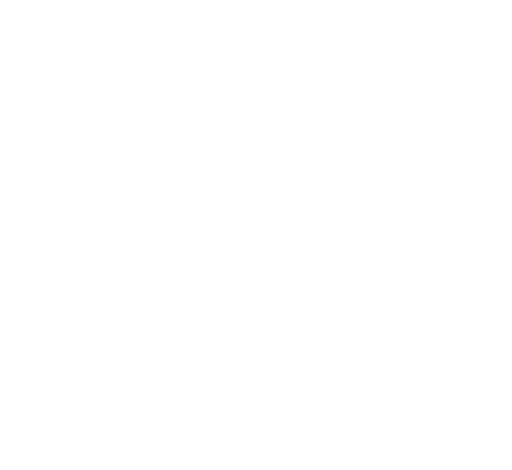
t = 0.00 s
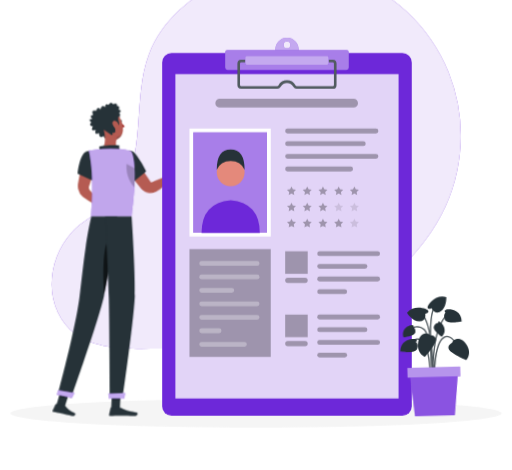
t = 1.44 s
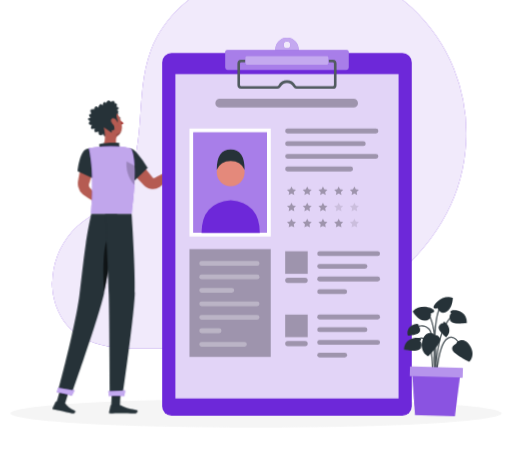
t = 3.24 s
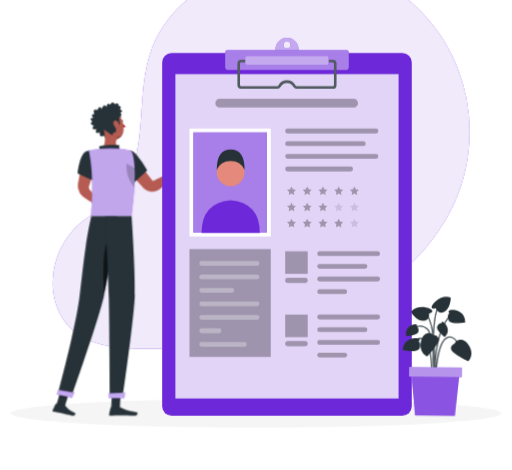
t = 4.74 s
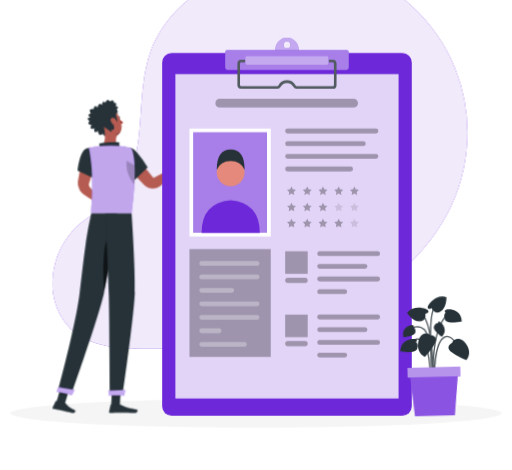
t = 6.24 s
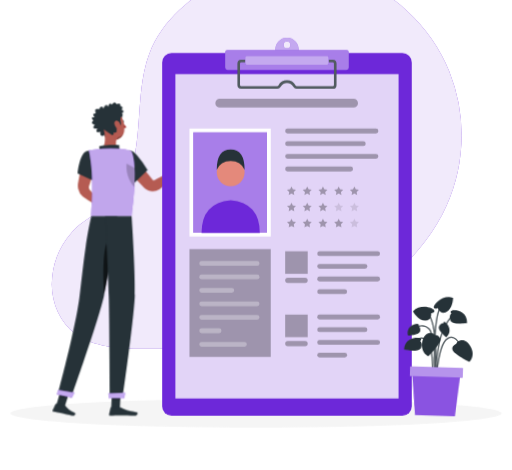
t = 7.94 s

The animated SVG that drew these frames (rendered in a browser with its animation timeline set to each time). Animation: 8 CSS @keyframes rules; one cycle of 9.44 s, repeats indefinitely.

<svg xmlns="http://www.w3.org/2000/svg" viewBox="48 90 404 371" id="ss-q-about-me-m"><style>svg#ss-q-about-me-m #tap{transform-box:view-box;transform-origin:176px 196px;animation:3s ease-in-out 1.0s infinite k-tap}svg#ss-q-about-me-m #head{transform-box:view-box;transform-origin:158px 190px;animation:4s ease-in-out 1.0s infinite k-head}svg#ss-q-about-me-m #background-simple{transform-box:fill-box;transform-origin:center;animation:0.8s 1 both cubic-bezier(.2,.7,.2,1) bxGrow,8s infinite none ease-in-out drift;animation-delay:0s,0.9s}svg#ss-q-about-me-m #Shadow{transform-box:fill-box;transform-origin:center;animation:0.6s 1 both linear bxFade;animation-delay:0.2s}svg#ss-q-about-me-m #Person{transform-box:fill-box;transform-origin:center;animation:0.7s 1 both cubic-bezier(.2,.7,.2,1) bxIn,3.2s infinite none ease-in-out bob;animation-delay:0.18s,1.08s}svg#ss-q-about-me-m #Clipboard{transform-box:fill-box;transform-origin:center;animation:0.7s 1 both cubic-bezier(.2,.7,.2,1) bxIn;animation-delay:0.36s}svg#ss-q-about-me-m #Plant{transform-box:fill-box;transform-origin:center bottom;animation:0.7s 1 both cubic-bezier(.2,.7,.2,1) bxIn,4.6s infinite none ease-in-out sway;animation-delay:0.54s,1.44s}@keyframes bob{0%,100%{transform:none}50%{transform:translateY(-3px)}}@keyframes bxFade{from{opacity:0}to{opacity:1}}@keyframes bxGrow{from{opacity:0;transform:scale(.92)}to{opacity:1;transform:none}}@keyframes bxIn{from{opacity:0;transform:translateY(14px)}to{opacity:1;transform:none}}@keyframes drift{0%,100%{transform:none}50%{transform:translate(4px,-3px) scale(1.02)}}@keyframes sway{0%,100%{transform:rotate(-1.5deg)}50%{transform:rotate(2deg)}}@keyframes k-tap{0%,100%{transform:rotate(0)}15%{transform:rotate(5deg)}30%{transform:rotate(0)}45%{transform:rotate(5deg)}60%{transform:rotate(0)}}@keyframes k-head{0%,100%{transform:rotate(0)}30%,50%{transform:rotate(-6deg)}75%{transform:rotate(3deg)}}@media (prefers-reduced-motion: reduce){svg#ss-q-about-me-m *{animation:none!important}}</style><g id="background-simple"><path d="M189.12,98.34a119.45,119.45,0,0,1,17.43-13.48,133.33,133.33,0,0,1,195.12,62.05A135.32,135.32,0,0,1,396,259.79c-41.29,77.84-141.23,104.67-223.1,105.37-21.16.18-47.85,1.44-65.72-11.69-12-8.82-18.56-24-18.55-38.91A63,63,0,0,1,104,274c10.76-12.36,27.69-17.48,37.44-30.79,22.49-30.71,10.51-74.77,24-110.37C170.38,119.62,178.8,108,189.12,98.34Z" style="fill:#6D28D9" /><path d="M189.12,98.34a119.45,119.45,0,0,1,17.43-13.48,133.33,133.33,0,0,1,195.12,62.05A135.32,135.32,0,0,1,396,259.79c-41.29,77.84-141.23,104.67-223.1,105.37-21.16.18-47.85,1.44-65.72-11.69-12-8.82-18.56-24-18.55-38.91A63,63,0,0,1,104,274c10.76-12.36,27.69-17.48,37.44-30.79,22.49-30.71,10.51-74.77,24-110.37C170.38,119.62,178.8,108,189.12,98.34Z" style="fill:#fff;opacity:0.9;isolation:isolate" /></g><g id="Shadow"><ellipse id="path" cx="250" cy="416.24" rx="193.89" ry="11.32" style="fill:#f5f5f5" /></g><g id="Person"><g transform="translate(-13.2 26.0) scale(0.950)"><g id="tap"><path d="M176.37,199.49c2.56,2.79,5,5.68,7.43,8.59s4.78,5.88,7.12,8.86c.1.13.06.08.08.12s0,.05,0,.06a.36.36,0,0,0,.07.1,1.12,1.12,0,0,0,.73.46,1.27,1.27,0,0,0,.34,0,1.15,1.15,0,0,0,.18,0l.09,0c.05,0,0,0,.16-.06l2.5-1.36c3.36-1.78,6.75-3.52,10.25-5.08l2.93,3.63c-2.82,2.59-5.76,5.84-8.73,8.22l-2.24,1.76a3.8,3.8,0,0,1-.44.31,5.1,5.1,0,0,1-.53.33,10.63,10.63,0,0,1-1.12.56,9.86,9.86,0,0,1-2.42.67,10.34,10.34,0,0,1-5-.5,10,10,0,0,1-2.3-1.17c-.36-.24-.7-.52-1-.79-.17-.14-.31-.3-.47-.45l-.4-.4c-2.65-2.72-5.26-5.46-7.82-8.25s-5.09-5.6-7.51-8.52Z" style="fill:#b55b52" /><path d="M204,213.38l2.33-7.49,6.14,3.06s-.9,5.46-5.36,6.41Z" style="fill:#b55b52" /><path d="M169.4,202c0,12.58,6.69,17.76,6.69,17.76L187,209.14a89.8,89.8,0,0,0-8.79-12.23C171.9,189.68,169.4,193.92,169.4,202Z" style="fill:#263238" /></g><polygon points="208.78 203.82 214.32 205.34 212.46 208.95 206.32 205.89 208.78 203.82" style="fill:#b55b52" /><path d="M144.09,201.53c-.66,3.18-1.48,6.33-2.33,9.47s-1.78,6.25-2.75,9.36l-.36,1.17-.18.58a1.15,1.15,0,0,1-.1.24,3.34,3.34,0,0,0-.19,1,3.55,3.55,0,0,0,.58,2.05,6.33,6.33,0,0,0,.65.75l.83.91,1.64,1.83c1.07,1.24,2.15,2.48,3.17,3.78l-3.49,4c-1.44-.82-2.82-1.71-4.2-2.59l-2.05-1.36-1-.69c-.34-.24-.62-.4-1.17-.85a11.65,11.65,0,0,1-3.84-6.45,12.43,12.43,0,0,1-.19-3.9c0-.32.1-.68.15-1l.11-.6.21-1.2c.56-3.21,1.16-6.41,1.83-9.59s1.39-6.35,2.24-9.48Z" style="fill:#b55b52" /><path d="M141.63,232.35l4.12-2.11,1.82,7s-3.31,1.27-5.87-.36Z" style="fill:#b55b52" /><polygon points="151.45 227.99 151.64 234.43 147.03 237.44 145.43 230.37 151.45 227.99" style="fill:#b55b52" /><g id="head"><path d="M164.94,168.47c.1.49.45.84.77.78s.51-.52.41-1-.45-.84-.77-.78S164.84,168,164.94,168.47Z" style="fill:#263238" /><path d="M165.34,169.32a18.21,18.21,0,0,0,3.23,3.76,2.92,2.92,0,0,1-2.28.93Z" style="fill:#a02724" /><path d="M162.57,166.09a.3.3,0,0,1-.22-.5,3,3,0,0,1,2.53-1,.3.3,0,0,1,.24.35.29.29,0,0,1-.34.24h0a2.35,2.35,0,0,0-2,.8A.32.32,0,0,1,162.57,166.09Z" style="fill:#263238" /><path d="M148.2,170.78c1.61,6,2.25,9.61,6,12.11,5.58,3.76,12.52-.56,12.74-6.93.19-5.73-2.47-14.6-8.92-15.81A8.49,8.49,0,0,0,148.2,170.78Z" style="fill:#b55b52" /><path d="M166.52,178.24a4.1,4.1,0,0,1-2.82,2.6,3.38,3.38,0,0,0-2.69,3l0,0A8.66,8.66,0,0,0,166.52,178.24Z" style="opacity:0.2" /><path d="M163.7,158.83c2.24-2.83-1.21-3-1.21-3,.9-3.37-3.14-1.56-3.14-1.56-2.42-3.34-3.79.73-3.79.73-2.51-2.83-3,1.79-3,1.79-2.52-3.59-3.8,1.59-3.8,1.59-2.32-3.73-3.74,1.12-3.74,1.12-4.79-1.71-2.52,3.27-2.52,3.27-4.08.11-.8,3.28-.8,3.28-4.9,0-.58,2.81-.58,2.81-3.89,2.55,1,3.24,1,3.24-3.17,5,2.28,3.12,2.28,3.12-2.21,4.92,2.68,2.75,2.68,2.75-.31,4.74,2.42,3.45,3.74,2.57.25,1,.73,2,1.61,2.08,1.71.23,2-3,2-3s1.58,1.24,2.91.57.83-2.36.83-2.36a1.67,1.67,0,0,0,2,0c.57-.44.57-3.62-.15-4.74l2.6-1s1.93-.27,1.07-2.82a7.42,7.42,0,0,1-.13-4.55c2.94-1.38.52-3,.52-3C167.49,159.53,163.7,158.83,163.7,158.83Z" style="fill:#263238" /><path d="M158.43,171a7,7,0,0,0,2.53,3.74c1.63,1.22,2.85,0,2.73-1.83-.1-1.66-1.08-4.29-2.88-4.79S158,169.23,158.43,171Z" style="fill:#b55b52" /></g><path d="M150.52,175.44c1.1,4.59,2.21,13-1.73,16.05,0,0,1.54,4.66,12,4.66,11.5,0,5.5-3,5.5-3-6.28-1.22-6.12-6.67-5-10.24Z" style="fill:#b55b52" /><path d="M147.56,192.34c-.68-1.27-1.44-2.73.12-3.19,1.72-.5,12.75-1.43,16-.49-1,1.77.69,4,.69,4Z" style="fill:#263238" /><polygon points="156.7 406.92 163.91 406.92 164.63 392.4 157.41 392.4 156.7 406.92" style="fill:#263238" /><polygon points="110.91 404.92 118.22 405.31 122.66 391 115.35 390.61 110.91 404.92" style="fill:#263238" /><path d="M118,404.73l-6.89-1.49a.54.54,0,0,0-.61.3l-2.39,5.19a.91.91,0,0,0,.66,1.28c2.41.48,3.61.59,6.64,1.25,1.86.4,6.07,1.43,8.64,2s3.46-1.91,2.46-2.37c-4.5-2.05-6.38-3.86-7.6-5.55A1.55,1.55,0,0,0,118,404.73Z" style="fill:#263238" /><path d="M163.53,406.19h-6.85a.55.55,0,0,0-.53.43l-1.24,5.57a.91.91,0,0,0,.9,1.12c2.47,0,6-.19,9.15-.19,3.63,0,6.76.2,11,.2,2.57,0,3.29-2.6,2.21-2.84-4.91-1.07-8.91-1.19-13.15-3.8A2.94,2.94,0,0,0,163.53,406.19Z" style="fill:#263238" /><path d="M135.72,193.61c-5.44,2.59-6.92,18.29-6.92,18.29l13.47,6.22a25.78,25.78,0,0,0,3.6-12.67C146.14,197.34,141.29,191,135.72,193.61Z" style="fill:#263238" /><path d="M143,203.29c-2.43,3.78-2.2,9.62-1.36,14.55l.6.28a25.83,25.83,0,0,0,3.6-12.67c0-.48,0-1,0-1.43Z" style="opacity:0.4" /><path d="M173.31,193.23s6.68,7.54.37,54.2H140.15c-.23-5.15,3-30.26-2-54.52a88.21,88.21,0,0,1,11.22-1.42,125.53,125.53,0,0,1,14.26,0A64,64,0,0,1,173.31,193.23Z" style="fill:#6D28D9" /><path d="M173.31,193.23s6.68,7.54.37,54.2H140.15c-.23-5.15,3-30.26-2-54.52a88.21,88.21,0,0,1,11.22-1.42,125.53,125.53,0,0,1,14.26,0A64,64,0,0,1,173.31,193.23Z" style="fill:#fafafa;opacity:0.6000000000000001" /><path d="M176.24,207.49l-.12-.11-6.67-3.56c-.68,10.27,3.91,16.71,6.64,19.52A143.39,143.39,0,0,0,176.24,207.49Z" style="opacity:0.2" /><polygon points="164.63 392.4 164.26 399.89 157.04 399.89 157.41 392.4 164.63 392.4" style="opacity:0.2" /><polygon points="115.35 390.62 122.66 391 120.37 398.38 113.06 397.99 115.35 390.62" style="opacity:0.2" /><path d="M161.79,247.43s-7.12,47.91-11,65.87C146.49,333,123.55,398,123.55,398l-11.23-2.43s14.39-53,18-80.48c1.4-10.73,3.09-28,5.23-42.43,2.07-14,4.62-25.22,4.62-25.22Z" style="fill:#263238" /><path d="M126.24,394.25s-2.1,4.06-2.1,4.06l-12.62-2.74,1.06-3.79Z" style="fill:#6D28D9" /><path d="M126.24,394.25s-2.1,4.06-2.1,4.06l-12.62-2.74,1.06-3.79Z" style="fill:#fff;opacity:0.6000000000000001" /><path d="M157.29,264.5c-8.23,1.61-7.36,32.3-6.37,48.08,2.38-11.16,5.85-32.62,8.22-47.86A2.8,2.8,0,0,0,157.29,264.5Z" style="opacity:0.6000000000000001" /><path d="M173.68,247.43s3.35,46.88,2.67,66c-.71,19.89-10.14,85-10.14,85H155.59s-.39-64-.86-83.49c-.52-21.3-3.09-67.52-3.09-67.52Z" style="fill:#263238" /><path d="M168.25,394.21c.05,0-.6,4.41-.6,4.41H154.73l-.35-3.94Z" style="fill:#6D28D9" /><path d="M168.25,394.21c.05,0-.6,4.41-.6,4.41H154.73l-.35-3.94Z" style="fill:#fff;opacity:0.6000000000000001" /></g></g><g id="Clipboard"><path d="M274.45,119.78a9.2,9.2,0,1,0,9.2,9.2A9.2,9.2,0,0,0,274.45,119.78Zm0,8.31a2.67,2.67,0,1,1,2.67-2.67A2.67,2.67,0,0,1,274.45,128.09Z" style="fill:#6D28D9" /><path d="M274.45,119.78a9.2,9.2,0,1,0,9.2,9.2A9.2,9.2,0,0,0,274.45,119.78Zm0,8.31a2.67,2.67,0,1,1,2.67-2.67A2.67,2.67,0,0,1,274.45,128.09Z" style="fill:#fff;opacity:0.6000000000000001;isolation:isolate" /><rect x="175.92" y="131.86" width="197.05" height="286.3" rx="7.49" style="fill:#6D28D9" /><rect x="186.35" y="148.5" width="176.19" height="256.04" style="fill:#fff;opacity:0.8;isolation:isolate" /><rect x="225.66" y="129.42" width="97.58" height="15.88" rx="1.93" style="fill:#6D28D9" /><rect x="225.66" y="129.42" width="97.58" height="15.88" rx="1.93" style="fill:#fff;opacity:0.4;isolation:isolate" /><path d="M310.52,160.05H282.28a3.15,3.15,0,0,1-2.82-1.64,5.67,5.67,0,0,0-10,0,3.16,3.16,0,0,1-2.82,1.64H238.37a3,3,0,0,1-3-3V140.2a3,3,0,0,1,3-3h72.15a3,3,0,0,1,3,3V157A3,3,0,0,1,310.52,160.05Zm-36.07-6.65a7.64,7.64,0,0,1,6.77,4.07,1.19,1.19,0,0,0,1.06.58h28.24a1,1,0,0,0,1-1V140.2a1,1,0,0,0-1-1H238.37a1,1,0,0,0-1,1V157a1,1,0,0,0,1,1h28.26a1.18,1.18,0,0,0,1.05-.58A7.65,7.65,0,0,1,274.45,153.4Z" style="fill:#263238" /><g style="opacity:0.2;isolation:isolate"><path d="M310.52,160.05H282.28a3.15,3.15,0,0,1-2.82-1.64,5.67,5.67,0,0,0-10,0,3.16,3.16,0,0,1-2.82,1.64H238.37a3,3,0,0,1-3-3V140.2a3,3,0,0,1,3-3h72.15a3,3,0,0,1,3,3V157A3,3,0,0,1,310.52,160.05Zm-36.07-6.65a7.64,7.64,0,0,1,6.77,4.07,1.19,1.19,0,0,0,1.06.58h28.24a1,1,0,0,0,1-1V140.2a1,1,0,0,0-1-1H238.37a1,1,0,0,0-1,1V157a1,1,0,0,0,1,1h28.26a1.18,1.18,0,0,0,1.05-.58A7.65,7.65,0,0,1,274.45,153.4Z" style="fill:#fff" /></g><rect x="241.53" y="134.27" width="65.87" height="6.82" rx="1.16" style="fill:#6D28D9" /><rect x="241.5" y="134.27" width="65.87" height="6.82" rx="1.16" style="fill:#fff;opacity:0.6000000000000001;isolation:isolate" /><rect x="273.01" y="288.34" width="17.8" height="17.8" style="opacity:0.30000000000000004;isolation:isolate" /><path d="M288.73,313.3H275.09a2.08,2.08,0,0,1-2.08-2.08h0a2.08,2.08,0,0,1,2.08-2.07h13.64a2.08,2.08,0,0,1,2.08,2.07h0A2.08,2.08,0,0,1,288.73,313.3Z" style="opacity:0.30000000000000004;isolation:isolate" /><rect x="298.33" y="288.34" width="49.58" height="3.81" rx="1.9" style="opacity:0.30000000000000004;isolation:isolate" /><rect x="298.33" y="298.34" width="39.58" height="3.81" rx="1.9" style="opacity:0.30000000000000004;isolation:isolate" /><rect x="298.33" y="308.34" width="49.58" height="3.81" rx="1.9" style="opacity:0.30000000000000004;isolation:isolate" /><rect x="298.33" y="318.34" width="23.58" height="3.81" rx="1.9" style="opacity:0.30000000000000004;isolation:isolate" /><path d="M327.06,174.87H221.34a3.46,3.46,0,0,1-3.45-3.45h0a3.45,3.45,0,0,1,3.45-3.45H327.06a3.45,3.45,0,0,1,3.45,3.45h0A3.46,3.46,0,0,1,327.06,174.87Z" style="opacity:0.30000000000000004;isolation:isolate" /><path d="M344.69,195.29H274.91a1.91,1.91,0,0,1-1.9-1.91h0a1.9,1.9,0,0,1,1.9-1.9h69.78a1.9,1.9,0,0,1,1.9,1.9h0A1.91,1.91,0,0,1,344.69,195.29Z" style="opacity:0.30000000000000004;isolation:isolate" /><path d="M334.69,205.29H274.91a1.91,1.91,0,0,1-1.9-1.91h0a1.9,1.9,0,0,1,1.9-1.9h59.78a1.9,1.9,0,0,1,1.9,1.9h0A1.91,1.91,0,0,1,334.69,205.29Z" style="opacity:0.30000000000000004;isolation:isolate" /><path d="M344.69,215.29H274.91a1.91,1.91,0,0,1-1.9-1.91h0a1.9,1.9,0,0,1,1.9-1.9h69.78a1.9,1.9,0,0,1,1.9,1.9h0A1.91,1.91,0,0,1,344.69,215.29Z" style="opacity:0.30000000000000004;isolation:isolate" /><path d="M324.69,225.29H274.91a1.91,1.91,0,0,1-1.9-1.91h0a1.9,1.9,0,0,1,1.9-1.9h49.78a1.9,1.9,0,0,1,1.9,1.9h0A1.91,1.91,0,0,1,324.69,225.29Z" style="opacity:0.30000000000000004;isolation:isolate" /><polygon points="278 237.21 279.1 239.43 281.56 239.79 279.78 241.52 280.2 243.97 278 242.81 275.81 243.97 276.23 241.52 274.45 239.79 276.9 239.43 278 237.21" style="opacity:0.30000000000000004;isolation:isolate" /><polygon points="290.42 237.21 291.52 239.43 293.97 239.79 292.19 241.52 292.61 243.97 290.42 242.81 288.22 243.97 288.64 241.52 286.86 239.79 289.32 239.43 290.42 237.21" style="opacity:0.30000000000000004;isolation:isolate" /><polygon points="302.83 237.21 303.93 239.43 306.39 239.79 304.61 241.52 305.03 243.97 302.83 242.81 300.63 243.97 301.05 241.52 299.28 239.79 301.73 239.43 302.83 237.21" style="opacity:0.30000000000000004;isolation:isolate" /><polygon points="315.25 237.21 316.34 239.43 318.8 239.79 317.02 241.52 317.44 243.97 315.25 242.81 313.05 243.97 313.47 241.52 311.69 239.79 314.15 239.43 315.25 237.21" style="opacity:0.30000000000000004;isolation:isolate" /><polygon points="327.66 237.21 328.76 239.43 331.21 239.79 329.44 241.52 329.86 243.97 327.66 242.81 325.46 243.97 325.88 241.52 324.11 239.79 326.56 239.43 327.66 237.21" style="opacity:0.30000000000000004;isolation:isolate" /><polygon points="278 249.95 279.1 252.17 281.56 252.53 279.78 254.26 280.2 256.71 278 255.55 275.81 256.71 276.23 254.26 274.45 252.53 276.9 252.17 278 249.95" style="opacity:0.30000000000000004;isolation:isolate" /><polygon points="290.42 249.95 291.52 252.17 293.97 252.53 292.19 254.26 292.61 256.71 290.42 255.55 288.22 256.71 288.64 254.26 286.86 252.53 289.32 252.17 290.42 249.95" style="opacity:0.30000000000000004;isolation:isolate" /><polygon points="302.83 249.95 303.93 252.17 306.39 252.53 304.61 254.26 305.03 256.71 302.83 255.55 300.63 256.71 301.05 254.26 299.28 252.53 301.73 252.17 302.83 249.95" style="opacity:0.30000000000000004;isolation:isolate" /><polygon points="315.25 249.95 316.34 252.17 318.8 252.53 317.02 254.26 317.44 256.71 315.25 255.55 313.05 256.71 313.47 254.26 311.69 252.53 314.15 252.17 315.25 249.95" style="opacity:0.1;isolation:isolate" /><polygon points="327.66 249.95 328.76 252.17 331.21 252.53 329.44 254.26 329.86 256.71 327.66 255.55 325.46 256.71 325.88 254.26 324.11 252.53 326.56 252.17 327.66 249.95" style="opacity:0.1;isolation:isolate" /><polygon points="278 262.69 279.1 264.91 281.56 265.27 279.78 267 280.2 269.45 278 268.29 275.81 269.45 276.23 267 274.45 265.27 276.9 264.91 278 262.69" style="opacity:0.30000000000000004;isolation:isolate" /><polygon points="290.42 262.69 291.52 264.91 293.97 265.27 292.19 267 292.61 269.45 290.42 268.29 288.22 269.45 288.64 267 286.86 265.27 289.32 264.91 290.42 262.69" style="opacity:0.30000000000000004;isolation:isolate" /><polygon points="302.83 262.69 303.93 264.91 306.39 265.27 304.61 267 305.03 269.45 302.83 268.29 300.63 269.45 301.05 267 299.28 265.27 301.73 264.91 302.83 262.69" style="opacity:0.30000000000000004;isolation:isolate" /><polygon points="315.25 262.69 316.34 264.91 318.8 265.27 317.02 267 317.44 269.45 315.25 268.29 313.05 269.45 313.47 267 311.69 265.27 314.15 264.91 315.25 262.69" style="opacity:0.30000000000000004;isolation:isolate" /><polygon points="327.66 262.69 328.76 264.91 331.21 265.27 329.44 267 329.86 269.45 327.66 268.29 325.46 269.45 325.88 267 324.11 265.27 326.56 264.91 327.66 262.69" style="opacity:0.1;isolation:isolate" /><rect x="273.01" y="338.34" width="17.8" height="17.8" style="opacity:0.30000000000000004;isolation:isolate" /><path d="M288.73,363.3H275.09a2.08,2.08,0,0,1-2.08-2.08h0a2.08,2.08,0,0,1,2.08-2.07h13.64a2.08,2.08,0,0,1,2.08,2.07h0A2.08,2.08,0,0,1,288.73,363.3Z" style="opacity:0.30000000000000004;isolation:isolate" /><rect x="298.33" y="338.34" width="49.58" height="3.81" rx="1.9" style="opacity:0.30000000000000004;isolation:isolate" /><rect x="298.33" y="348.34" width="39.58" height="3.81" rx="1.9" style="opacity:0.30000000000000004;isolation:isolate" /><rect x="298.33" y="358.34" width="49.58" height="3.81" rx="1.9" style="opacity:0.30000000000000004;isolation:isolate" /><rect x="298.33" y="368.34" width="23.58" height="3.81" rx="1.9" style="opacity:0.30000000000000004;isolation:isolate" /><rect x="197.47" y="191.48" width="64.18" height="85.22" style="fill:#fff" /><rect x="200.47" y="194.48" width="58.18" height="79.22" style="fill:#6D28D9" /><rect x="200.47" y="194.48" width="58.18" height="79.22" style="fill:#fff;opacity:0.4;isolation:isolate" /><rect x="197.47" y="286.63" width="64.18" height="85.1" style="opacity:0.30000000000000004;isolation:isolate" /><path d="M250.86,299.82H207.09a1.91,1.91,0,0,1-1.9-1.91h0a1.9,1.9,0,0,1,1.9-1.9h43.77a1.9,1.9,0,0,1,1.91,1.9h0A1.91,1.91,0,0,1,250.86,299.82Z" style="fill:#fff;opacity:0.30000000000000004;isolation:isolate" /><rect x="205.19" y="306.65" width="47.58" height="3.81" rx="1.9" style="fill:#fff;opacity:0.30000000000000004;isolation:isolate" /><path d="M230.86,321.11H207.09a1.91,1.91,0,0,1-1.9-1.91h0a1.9,1.9,0,0,1,1.9-1.9h23.77a1.9,1.9,0,0,1,1.91,1.9h0A1.91,1.91,0,0,1,230.86,321.11Z" style="fill:#fff;opacity:0.30000000000000004;isolation:isolate" /><path d="M250.86,331.75H207.09a1.9,1.9,0,0,1-1.9-1.9h0a1.91,1.91,0,0,1,1.9-1.91h43.77a1.91,1.91,0,0,1,1.91,1.91h0A1.9,1.9,0,0,1,250.86,331.75Z" style="fill:#fff;opacity:0.30000000000000004;isolation:isolate" /><path d="M250.86,342.39H207.09a1.9,1.9,0,0,1-1.9-1.9h0a1.9,1.9,0,0,1,1.9-1.9h43.77a1.9,1.9,0,0,1,1.91,1.9h0A1.9,1.9,0,0,1,250.86,342.39Z" style="fill:#fff;opacity:0.30000000000000004;isolation:isolate" /><path d="M220.86,353H207.09a1.9,1.9,0,0,1-1.9-1.9h0a1.9,1.9,0,0,1,1.9-1.91h13.77a1.9,1.9,0,0,1,1.91,1.91h0A1.9,1.9,0,0,1,220.86,353Z" style="fill:#fff;opacity:0.30000000000000004;isolation:isolate" /><path d="M240.86,363.68H207.09a1.9,1.9,0,0,1-1.9-1.9h0a1.9,1.9,0,0,1,1.9-1.9h33.77a1.9,1.9,0,0,1,1.91,1.9h0A1.9,1.9,0,0,1,240.86,363.68Z" style="fill:#fff;opacity:0.30000000000000004;isolation:isolate" /><g id="av"><circle cx="230" cy="226" r="11" fill="#E4897B" /><path d="M219 224 q0 -16 11 -16 q11 0 11 16 q-3 -7 -11 -7 q-8 0 -11 7z" fill="#263238" /><path d="M207 274 q0 -24 23 -26 q23 2 23 26 z" fill="#6D28D9" /></g></g><g id="Plant"><path d="M404.53,355.89a5.72,5.72,0,0,0-5.23.51c-4.85,2.77-6.88,14.15-7.73,23,.31-12.55,2.37-29.91,10.6-39.36l-.75-.65c-6.89,7.9-9.57,20.86-10.5,32.23-.13-4.84-.43-10.08-1.07-15.07.22-10.71,1.15-20.43,3.6-23.74l-.81-.6c-2.16,2.92-3.2,10.34-3.62,19-1.23-6.49-3.19-12-6.26-14.83l-.67.73c3.66,3.37,5.68,11.06,6.74,19.56,0,1.2,0,2.42-.05,3.64-.95-5-2.23-9.11-3.92-10.76-5.7-5.54-12.4-.08-12.46,0l.64.76c.24-.2,6.07-4.93,11.12,0,2.22,2.15,3.69,9.18,4.65,16.6.13,8.89.57,17.25.87,22.11,0,.77-.07,1.21-.07,1.25h.15c.11,1.68.19,2.76.21,3l.88-.07c0,.61.09,1,.1,1.15l1-.09c0-.08-.15-1.56-.26-4H392c0-.28.33-28.7,7.85-33a4.72,4.72,0,0,1,4.35-.45c4.4,1.82,6.75,10.24,6.77,10.33l1-.27C411.78,366.51,409.39,357.9,404.53,355.89Z" style="fill:#263238" /><path d="M378.52,356.8c-4.37.31-7.75,6.22-7.9,6.47l.88.49c0-.06,3.26-5.69,7.09-6,1.61-.1,3.14.77,4.56,2.61,5.9,7.71,4.71,29.61,4.7,29.83l1,.06c0-.92,1.22-22.5-4.91-30.49C382.31,357.67,380.48,356.66,378.52,356.8Z" style="fill:#263238" /><g style="opacity:0.2;isolation:isolate"><path d="M404.53,355.89a5.72,5.72,0,0,0-5.23.51c-4.85,2.77-6.88,14.15-7.73,23,.31-12.55,2.37-29.91,10.6-39.36l-.75-.65c-6.89,7.9-9.57,20.86-10.5,32.23-.13-4.84-.43-10.08-1.07-15.07.22-10.71,1.15-20.43,3.6-23.74l-.81-.6c-2.16,2.92-3.2,10.34-3.62,19-1.23-6.49-3.19-12-6.26-14.83l-.67.73c3.66,3.37,5.68,11.06,6.74,19.56,0,1.2,0,2.42-.05,3.64-.95-5-2.23-9.11-3.92-10.76-5.7-5.54-12.4-.08-12.46,0l.64.76c.24-.2,6.07-4.93,11.12,0,2.22,2.15,3.69,9.18,4.65,16.6.13,8.89.57,17.25.87,22.11,0,.77-.07,1.21-.07,1.25h.15c.11,1.68.19,2.76.21,3l.88-.07c0,.61.09,1,.1,1.15l1-.09c0-.08-.15-1.56-.26-4H392c0-.28.33-28.7,7.85-33a4.72,4.72,0,0,1,4.35-.45c4.4,1.82,6.75,10.24,6.77,10.33l1-.27C411.78,366.51,409.39,357.9,404.53,355.89Z" style="fill:#fff" /><path d="M378.52,356.8c-4.37.31-7.75,6.22-7.9,6.47l.88.49c0-.06,3.26-5.69,7.09-6,1.61-.1,3.14.77,4.56,2.61,5.9,7.71,4.71,29.61,4.7,29.83l1,.06c0-.92,1.22-22.5-4.91-30.49C382.31,357.67,380.48,356.66,378.52,356.8Z" style="fill:#fff" /></g><path d="M406.27,361.05s-3.91,1.44-2.75,4.85,13.54,9,13.54,9,5.19-4.75.43-12.48S406.38,358.61,406.27,361.05Z" style="fill:#263238" /><path d="M389.25,354.56s4.17-.18,4.41,3.42-9,13.53-9,13.53-6.62-2.39-5.2-11.36S388.22,352.35,389.25,354.56Z" style="fill:#263238" /><path d="M385.72,337.36s2.78-.3,2.56-2-10.81-6.05-17,1c0,0,4,6.86,9.78,6.95S385.72,337.36,385.72,337.36Z" style="fill:#263238" /><path d="M390.9,333.25s-2.51,1.22-3.22-.34,6-10.85,15-8.17c0,0,.24,7.94-4.61,11.07S390.9,333.25,390.9,333.25Z" style="fill:#263238" /><path d="M377.74,359.68s1.92-1.55-.15-2.31-12.23-.54-12.33,9.52c0,0,11.83,2,13.29-1.86S377.74,359.68,377.74,359.68Z" style="fill:#263238" /><path d="M401.87,337.11s-1.92-1.55.15-2.31,12.23-.54,12.33,9.52c0,0-11.83,2-13.29-1.86S401.87,337.11,401.87,337.11Z" style="fill:#263238" /><path d="M395.61,345.21s-.17-1.88,1.35-1.14,6.82,6.45,1.33,11.87c0,0-7.39-5.47-6.06-8.32S395.61,345.21,395.61,345.21Z" style="fill:#263238" /><path d="M376,347.9s1.14-1.51-.53-1.69-9.21,1.82-7.46,9.33c0,0,9.17-.69,9.56-3.81S376,347.9,376,347.9Z" style="fill:#263238" /><polygon points="407 418.16 375.54 418.16 372.15 383.72 410.4 383.72 407 418.16" style="fill:#6D28D9" /><polygon points="407 418.16 375.54 418.16 372.15 383.72 410.4 383.72 407 418.16" style="fill:#fff;opacity:0.2;isolation:isolate" /><rect x="370.47" y="379.92" width="41.61" height="7.6" style="fill:#6D28D9" /><rect x="370.47" y="379.92" width="41.61" height="7.6" style="fill:#fff;opacity:0.5;isolation:isolate" /></g></svg>
